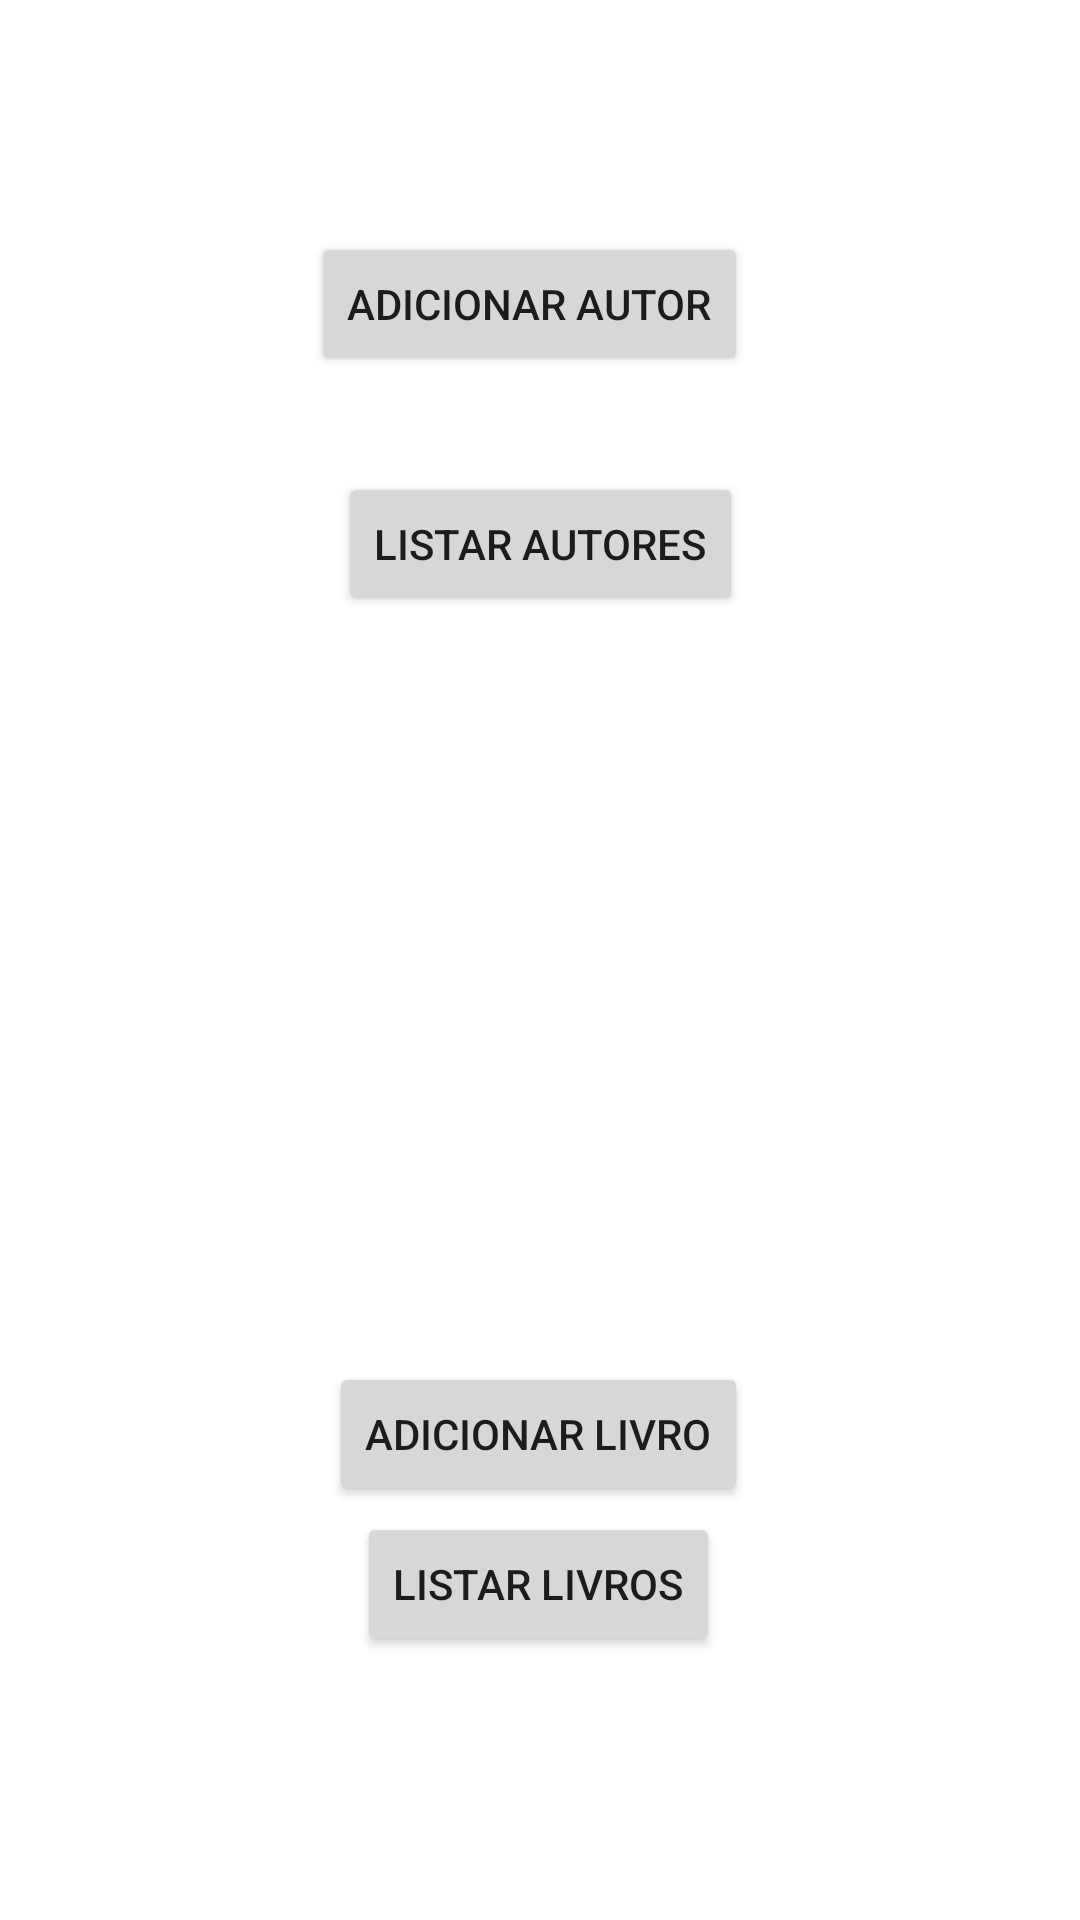

Layout XML and referenced resources for this Android screen:
<!-- AndroidManifest.xml: application theme Theme.BookHive -->
<!-- res/layout/activity_main.xml -->
<?xml version="1.0" encoding="utf-8"?>
<androidx.constraintlayout.widget.ConstraintLayout xmlns:android="http://schemas.android.com/apk/res/android"
    xmlns:app="http://schemas.android.com/apk/res-auto"
    xmlns:tools="http://schemas.android.com/tools"
    android:layout_width="match_parent"
    android:layout_height="match_parent"
    tools:context=".activities.MainActivity">

    <TextView
        android:id="@+id/txtView"
        android:layout_width="wrap_content"
        android:layout_height="wrap_content"
        app:layout_constraintBottom_toBottomOf="parent"
        app:layout_constraintEnd_toEndOf="parent"
        app:layout_constraintStart_toStartOf="parent"
        app:layout_constraintTop_toTopOf="parent" />

    <Button
        android:id="@+id/navigate_add_author"
        android:layout_width="wrap_content"
        android:layout_height="wrap_content"
        android:text="@string/btn_add_author"
        app:layout_constraintBottom_toTopOf="@+id/txtView"
        app:layout_constraintEnd_toEndOf="parent"
        app:layout_constraintHorizontal_bias="0.483"
        app:layout_constraintStart_toStartOf="parent"
        app:layout_constraintTop_toTopOf="parent"
        app:layout_constraintVertical_bias="0.295" />

    <Button
        android:id="@+id/navigate_add_book"
        android:layout_width="wrap_content"
        android:layout_height="wrap_content"
        android:text="@string/btn_add_book"
        app:layout_constraintBottom_toBottomOf="parent"
        app:layout_constraintEnd_toEndOf="parent"
        app:layout_constraintHorizontal_bias="0.497"
        app:layout_constraintStart_toStartOf="parent"
        app:layout_constraintTop_toBottomOf="@+id/navigate_add_author"
        app:layout_constraintVertical_bias="0.704" />

    <Button
        android:id="@+id/navigate_list_livros"
        android:layout_width="wrap_content"
        android:layout_height="wrap_content"
        android:layout_marginBottom="88dp"
        android:text="Listar Livros"
        app:layout_constraintBottom_toBottomOf="parent"
        app:layout_constraintEnd_toEndOf="parent"
        app:layout_constraintHorizontal_bias="0.498"
        app:layout_constraintStart_toStartOf="parent" />

    <Button
        android:id="@+id/navigate_list_autores"
        android:layout_width="wrap_content"
        android:layout_height="wrap_content"
        android:layout_marginTop="32dp"
        android:text="Listar Autores"
        app:layout_constraintEnd_toEndOf="parent"
        app:layout_constraintStart_toStartOf="parent"
        app:layout_constraintTop_toBottomOf="@+id/navigate_add_author" />

    

</androidx.constraintlayout.widget.ConstraintLayout>
<!-- resources referenced by this layout -->
<resources>
  <string name="btn_add_author">Adicionar Autor</string>
  <string name="btn_add_book">Adicionar Livro</string>
  <style name="Theme.BookHive" parent="Base.Theme.BookHive" />
  <style name="Base.Theme.BookHive" parent="Theme.MaterialComponents.DayNight.DarkActionBar">
          
          
      </style>
</resources>
